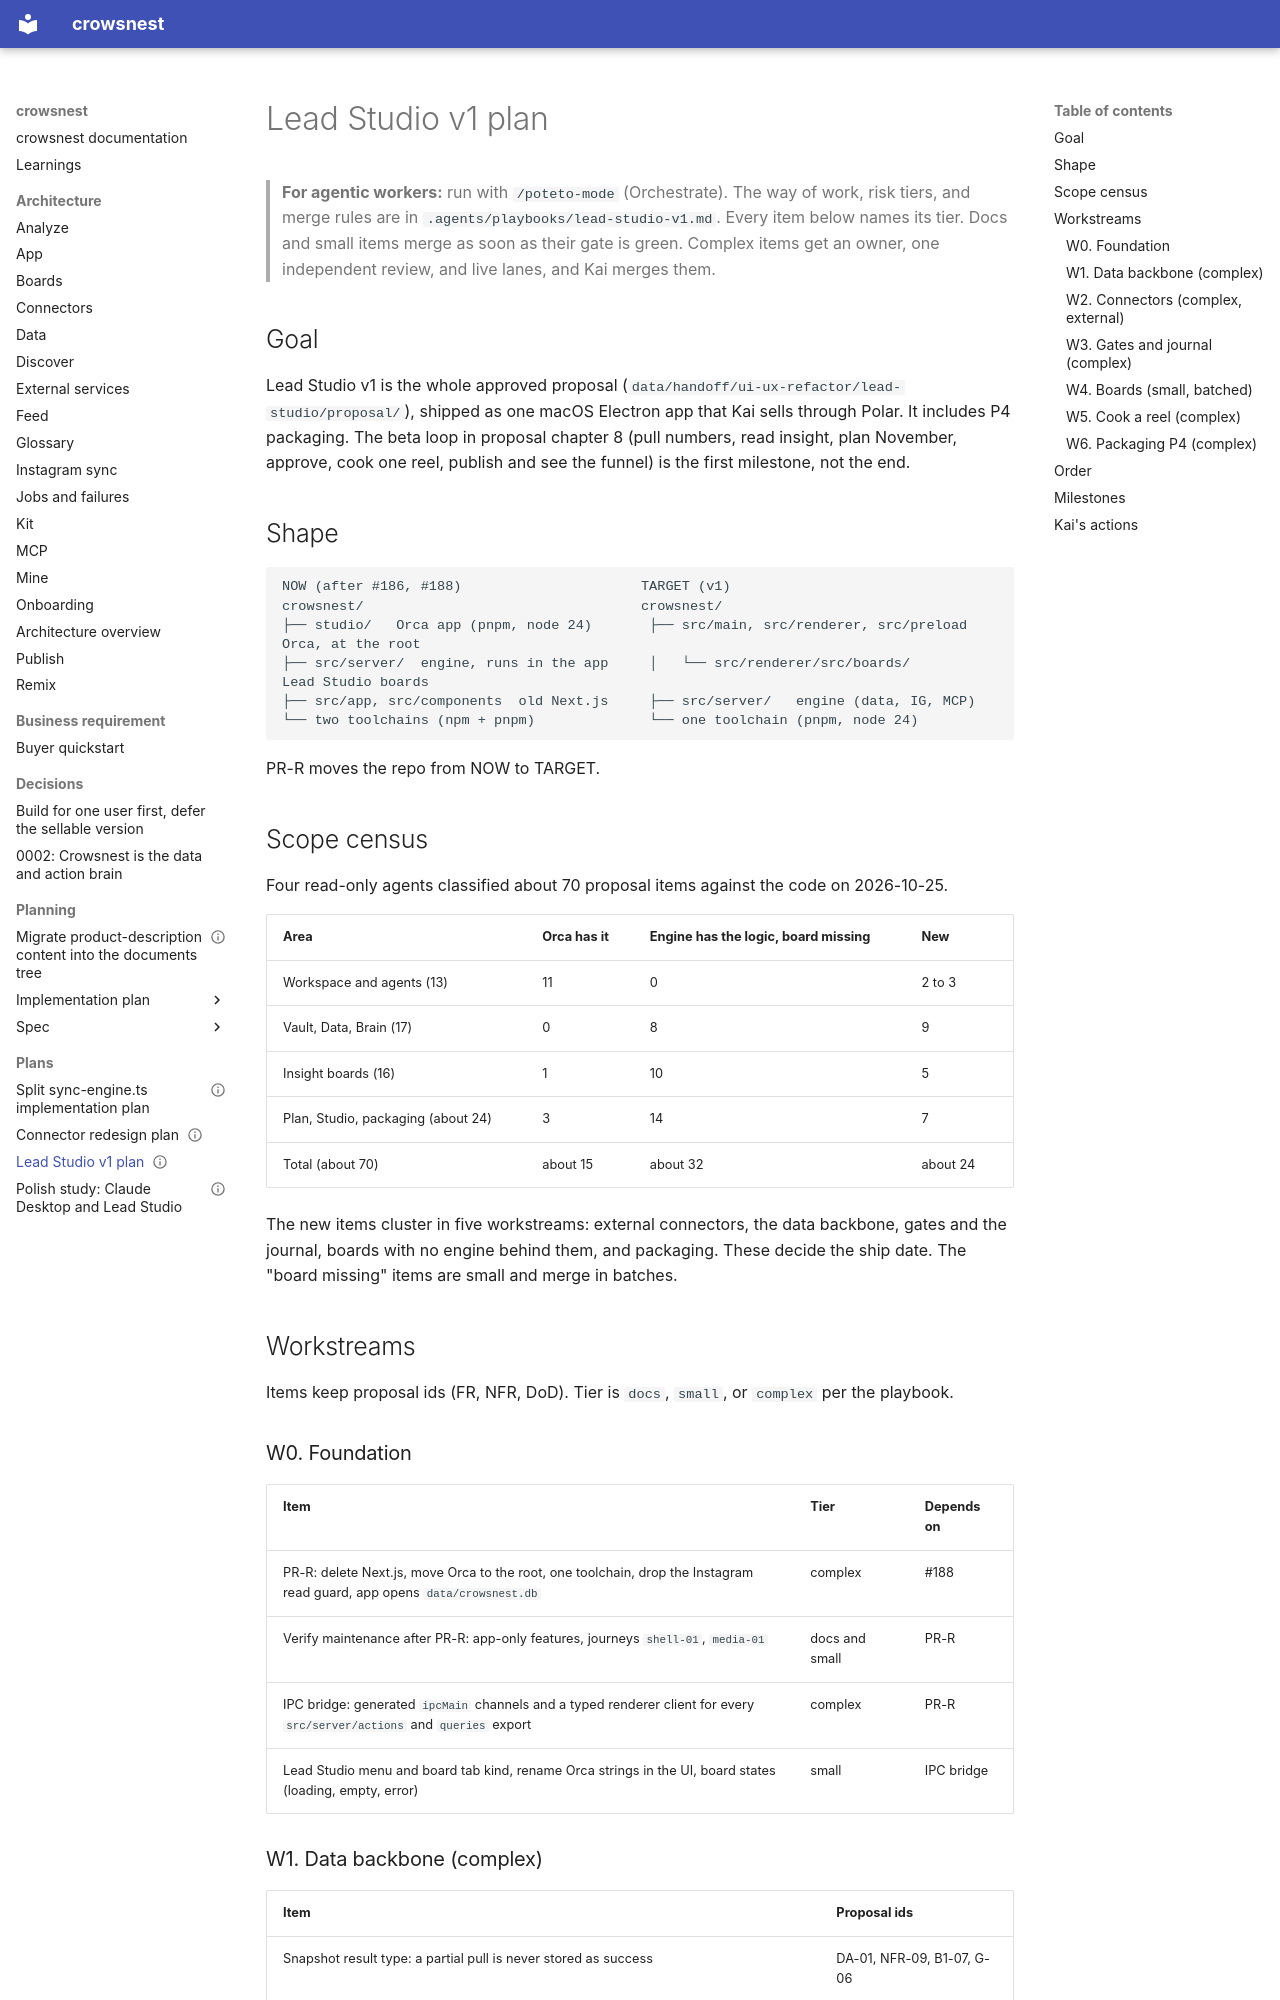

repository: Kaiships-ai/crowsnest · page: plans/lead-studio-v1/index.html · generator: mkdocs

---
status: active
components: [app, server, verify, packaging]
backlog: none
owner: null
shipped: null
---

# Lead Studio v1 plan

> **For agentic workers:** run with `/poteto-mode` (Orchestrate). The way of work, risk tiers, and merge rules are in `.agents/playbooks/lead-studio-v1.md`. Every item below names its tier. Docs and small items merge as soon as their gate is green. Complex items get an owner, one independent review, and live lanes, and Kai merges them.

## Goal

Lead Studio v1 is the whole approved proposal (`data/handoff/ui-ux-refactor/lead-studio/proposal/`), shipped as one macOS Electron app that Kai sells through Polar. It includes P4 packaging. The beta loop in proposal chapter 8 (pull numbers, read insight, plan November, approve, cook one reel, publish and see the funnel) is the first milestone, not the end.

## Shape

```
NOW (after #186, #188)                      TARGET (v1)
crowsnest/                                  crowsnest/
├── studio/   Orca app (pnpm, node 24)       ├── src/main, src/renderer, src/preload   Orca, at the root
├── src/server/  engine, runs in the app     │   └── src/renderer/src/boards/          Lead Studio boards
├── src/app, src/components  old Next.js     ├── src/server/   engine (data, IG, MCP)
└── two toolchains (npm + pnpm)              └── one toolchain (pnpm, node 24)
```

PR-R moves the repo from NOW to TARGET.

## Scope census

Four read-only agents classified about 70 proposal items against the code on 2026-10-25.

| Area | Orca has it | Engine has the logic, board missing | New |
| --- | --- | --- | --- |
| Workspace and agents (13) | 11 | 0 | 2 to 3 |
| Vault, Data, Brain (17) | 0 | 8 | 9 |
| Insight boards (16) | 1 | 10 | 5 |
| Plan, Studio, packaging (about 24) | 3 | 14 | 7 |
| Total (about 70) | about 15 | about 32 | about 24 |

The new items cluster in five workstreams: external connectors, the data backbone, gates and the journal, boards with no engine behind them, and packaging. These decide the ship date. The "board missing" items are small and merge in batches.

## Workstreams

Items keep proposal ids (FR, NFR, DoD). Tier is `docs`, `small`, or `complex` per the playbook.

### W0. Foundation

| Item | Tier | Depends on |
| --- | --- | --- |
| PR-R: delete Next.js, move Orca to the root, one toolchain, drop the Instagram read guard, app opens `data/crowsnest.db` | complex | #188 |
| Verify maintenance after PR-R: app-only features, journeys `shell-01`, `media-01` | docs and small | PR-R |
| IPC bridge: generated `ipcMain` channels and a typed renderer client for every `src/server/actions` and `queries` export | complex | PR-R |
| Lead Studio menu and board tab kind, rename Orca strings in the UI, board states (loading, empty, error) | small | IPC bridge |
